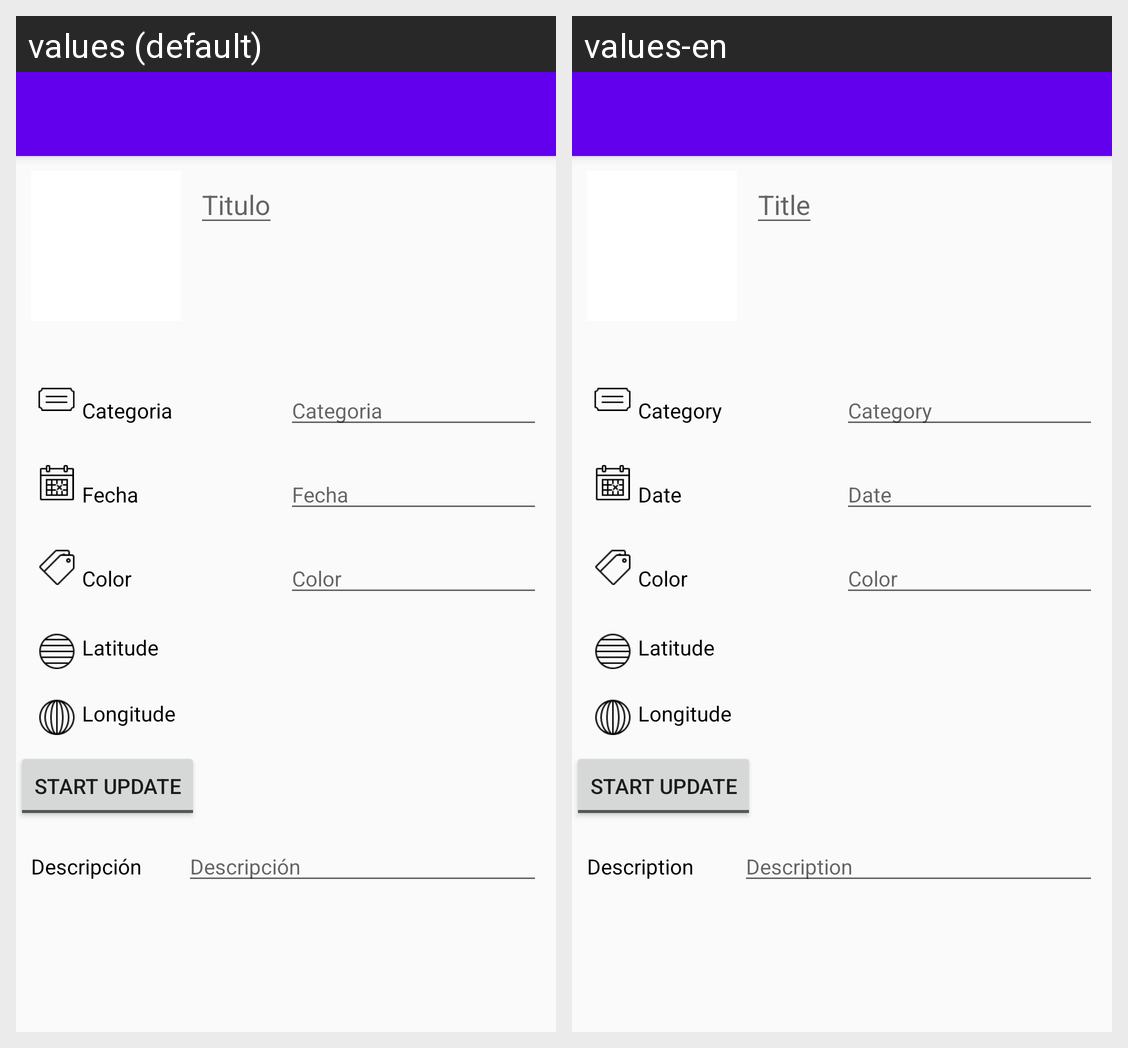

The Android screen above is rendered under two locales of the same app. Produce the string resources it draws, with the default and per-locale values.
Android screen res/layout/fragment_task_new.xml rendered under 2 locales, left to right: values (default), values-en. Device: Nexus 5 (rendered at 1080×1920; each locale shown at half size, 540×960, under a caption strip naming it); theme AppTheme.
Strings drawn on this screen, with the default value and each locale's value (text and hints the layout hard-codes, and strings that could not be matched under every locale, appear in the picture but are not listed):

txt_task_title
  values: Titulo
  values-en: Title

txt_task_category
  values: Categoria
  values-en: Category

txt_task_date
  values: Fecha
  values-en: Date

txt_task_color
  values: Color
  values-en: Color  [not translated; the default value is used]

txt_task_latitude
  values: Latitude
  values-en: Latitude

txt_task_longitude
  values: Longitude
  values-en: Longitude

txt_start_update
  values: Start Update
  values-en: Start Update

txt_task_description
  values: Descripción
  values-en: Description
